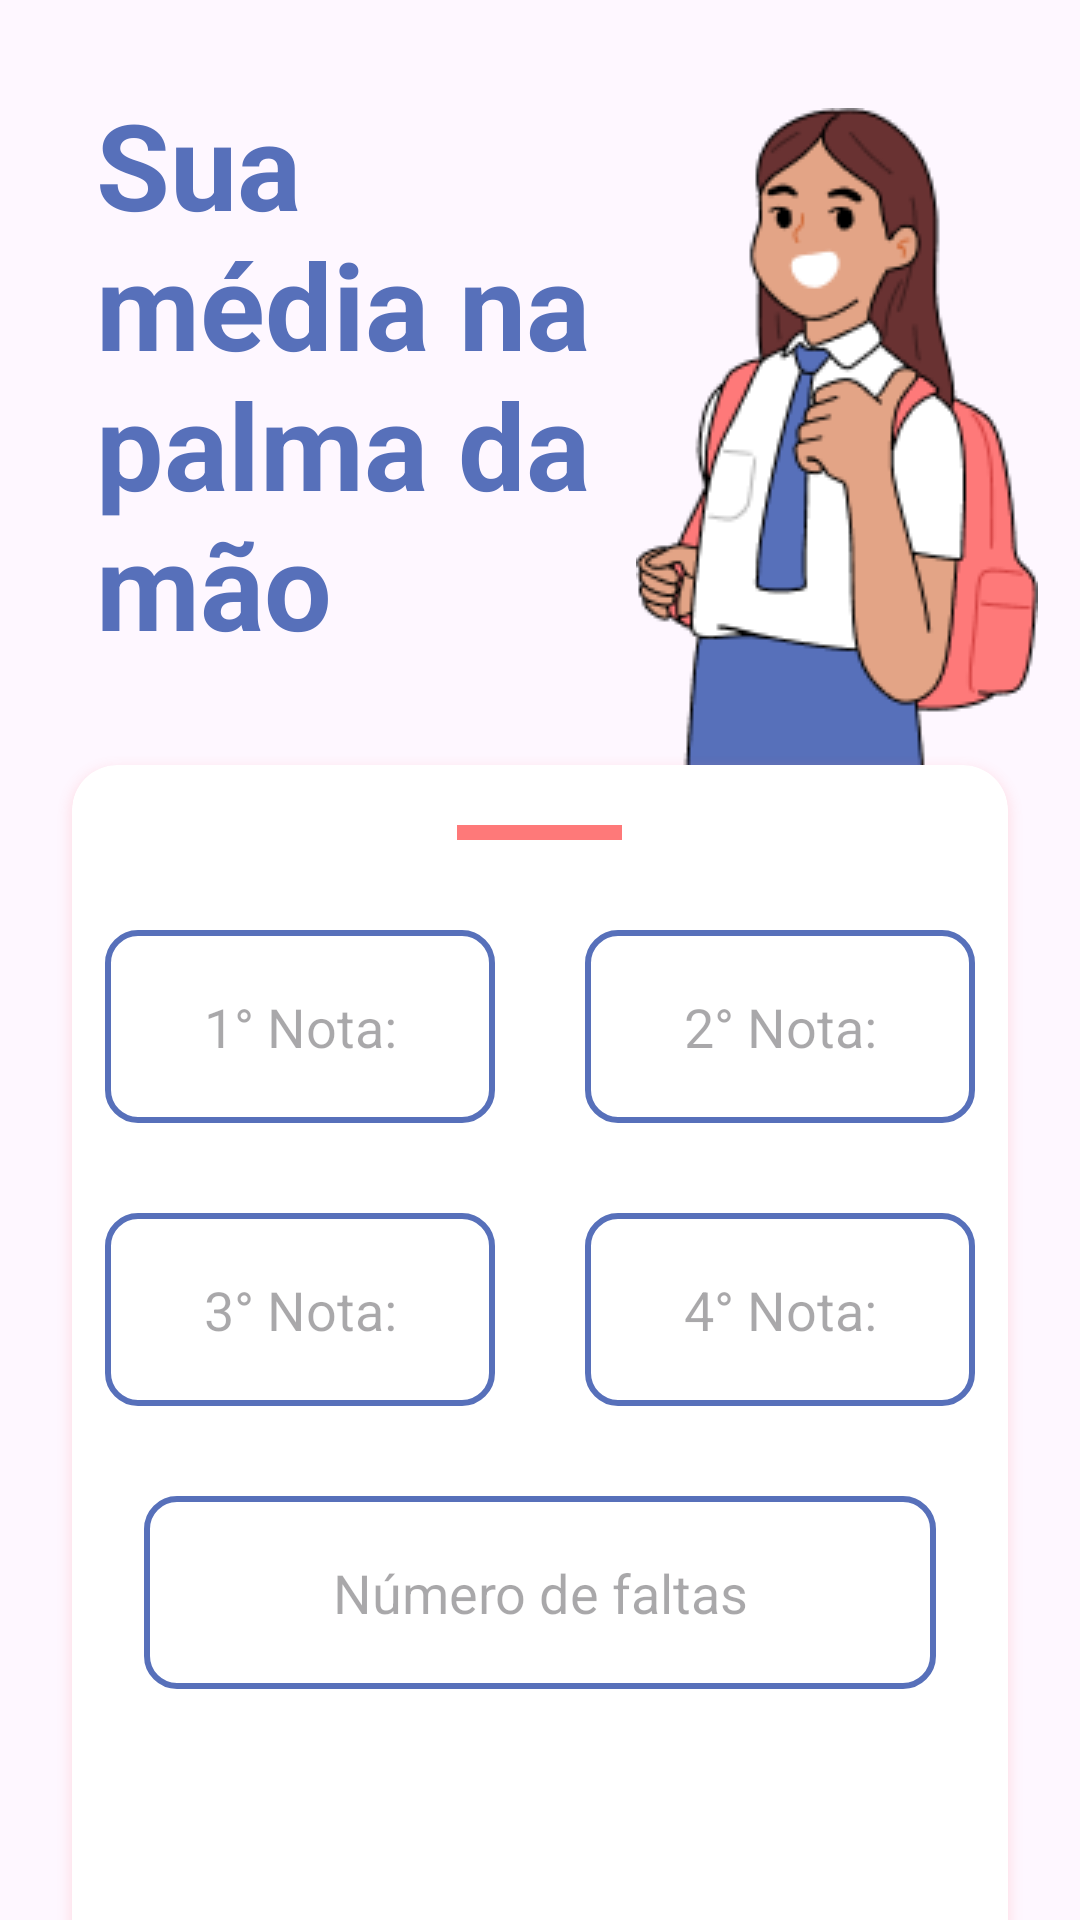

Produce the Android XML layout that renders to this screen, including the resource entries it uses.
<!-- AndroidManifest.xml: application theme Theme.NotaNaMão -->
<!-- res/layout/activity_main.xml -->
<?xml version="1.0" encoding="utf-8"?>
<androidx.constraintlayout.widget.ConstraintLayout xmlns:android="http://schemas.android.com/apk/res/android"
    xmlns:app="http://schemas.android.com/apk/res-auto"
    xmlns:tools="http://schemas.android.com/tools"
    android:id="@+id/main"
    android:layout_width="match_parent"
    android:layout_height="match_parent"
    tools:context=".MainActivity">

    <TextView
        android:id="@+id/textView"
        android:layout_width="182dp"
        android:layout_height="197dp"
        android:layout_marginStart="32dp"
        android:layout_marginTop="28dp"
        android:text="@string/txt_title"
        android:textColor="@color/blue"
        android:textSize="40sp"
        android:textStyle="bold"
        app:layout_constraintStart_toStartOf="parent"
        app:layout_constraintTop_toTopOf="parent" />

    <ImageView
        android:layout_width="wrap_content"
        android:layout_height="wrap_content"
        android:layout_marginTop="36dp"
        android:src="@drawable/girl"
        app:layout_constraintEnd_toEndOf="parent"
        app:layout_constraintHorizontal_bias="0.938"
        app:layout_constraintStart_toStartOf="parent"
        app:layout_constraintTop_toTopOf="parent" />

    <androidx.cardview.widget.CardView
        android:layout_width="match_parent"
        android:layout_height="wrap_content"
        android:layout_marginHorizontal="24dp"
        android:layout_marginTop="30dp"
        android:layout_marginBottom="136dp"
        android:elevation="15dp"
        android:outlineSpotShadowColor="@color/pink"
        app:cardCornerRadius="15dp"
        app:layout_constraintBottom_toBottomOf="parent"
        app:layout_constraintEnd_toEndOf="parent"
        app:layout_constraintStart_toStartOf="parent"
        app:layout_constraintTop_toBottomOf="@+id/textView"
        app:layout_constraintVertical_bias="0.0">

        <LinearLayout
            android:layout_width="match_parent"
            android:layout_height="wrap_content"
            android:orientation="vertical"
            >

            <ImageView
                android:layout_width="55dp"
                android:layout_height="5dp"
                android:background="@color/pink"
                android:layout_gravity="center"
                android:layout_marginTop="20dp"
                />

            <LinearLayout
                android:layout_width="match_parent"
                android:layout_height="wrap_content"
                android:orientation="horizontal"
                android:layout_marginTop="30dp"
                android:gravity="center"
                >

                <EditText
                    android:id="@+id/edt_first_grade"
                    android:layout_width="130dp"
                    android:layout_height="wrap_content"
                    android:background="@drawable/edt_background"
                    android:padding="20dp"
                    android:layout_marginEnd="30dp"
                    android:inputType="number"
                    android:maxLines="1"
                    android:hint="@string/hint_first_grade"
                    android:textAlignment="center"
                    android:textSize="18sp"
                    android:textColor="@color/black"
                    />

                <EditText
                    android:id="@+id/edt_second_grade"
                    android:layout_width="130dp"
                    android:layout_height="wrap_content"
                    android:background="@drawable/edt_background"
                    android:padding="20dp"
                    android:inputType="number"
                    android:maxLines="1"
                    android:hint="@string/hint_second_grade"
                    android:textAlignment="center"
                    android:textSize="18sp"
                    android:textColor="@color/black"
                    />
            </LinearLayout>

            <LinearLayout
                android:layout_width="match_parent"
                android:layout_height="wrap_content"
                android:orientation="horizontal"
                android:layout_marginTop="30dp"
                android:gravity="center"
                >

                <EditText
                    android:id="@+id/edt_third_grade"
                    android:layout_width="130dp"
                    android:layout_height="wrap_content"
                    android:background="@drawable/edt_background"
                    android:padding="20dp"
                    android:layout_marginEnd="30dp"
                    android:inputType="number"
                    android:maxLines="1"
                    android:hint="@string/hint_third_grade"
                    android:textAlignment="center"
                    android:textSize="18sp"
                    android:textColor="@color/black"
                    />

                <EditText
                    android:id="@+id/edt_fourth_grade"
                    android:layout_width="130dp"
                    android:layout_height="wrap_content"
                    android:background="@drawable/edt_background"
                    android:padding="20dp"
                    android:inputType="number"
                    android:maxLines="1"
                    android:hint="@string/hint_fourth_grade"
                    android:textAlignment="center"
                    android:textSize="18sp"
                    android:textColor="@color/black"
                    />
            </LinearLayout>

            <EditText
                android:id="@+id/edt_number_of_absences"
                android:layout_width="match_parent"
                android:layout_height="wrap_content"
                android:background="@drawable/edt_background"
                android:layout_marginHorizontal="24dp"
                android:padding="20dp"
                android:layout_marginTop="30dp"
                android:inputType="number"
                android:maxLines="1"
                android:hint="@string/hint_number_of_absences"
                android:textAlignment="center"
                android:textSize="18sp"
                android:textColor="@color/black"
                />

            <androidx.appcompat.widget.AppCompatButton
                android:id="@+id/btn_calculate"
                android:layout_width="match_parent"
                android:layout_height="wrap_content"
                android:background="@drawable/edt_button"
                android:layout_marginTop="30dp"
                android:layout_marginHorizontal="24dp"
                android:layout_marginBottom="30dp"
                android:text="@string/txt_btn_calculate"
                android:textColor="@color/white"
                android:textStyle="bold"
                android:textSize="20sp"
                />


        </LinearLayout>

    </androidx.cardview.widget.CardView>


</androidx.constraintlayout.widget.ConstraintLayout>
<!-- resources referenced by this layout -->
<resources>
  <color name="black">#FF000000</color>
  <color name="blue">#5770BA</color>
  <color name="pink">#FE7979</color>
  <color name="white">#FFFFFFFF</color>
  <!-- drawable edt_background (drawable) -->
  <?xml version="1.0" encoding="utf-8"?>
  <shape xmlns:android="http://schemas.android.com/apk/res/android">
      <solid android:color="@color/white"/>
      <corners android:radius="10dp"/>
      <stroke android:width="2dp"
          android:color="@color/blue"
          />
  </shape>
  <!-- drawable girl: png bitmap (drawable, 15132 bytes) -->
  <string name="hint_first_grade">1° Nota:</string>
  <string name="hint_fourth_grade">4° Nota:</string>
  <string name="hint_number_of_absences">Número de faltas</string>
  <string name="hint_second_grade">2° Nota:</string>
  <string name="hint_third_grade">3° Nota:</string>
  <string name="txt_btn_calculate">Calcular</string>
  <string name="txt_title">Sua média na palma da mão</string>
  <style name="Theme.NotaNaMão" parent="Base.Theme.NotaNaMão" />
  <style name="Base.Theme.NotaNaMão" parent="Theme.Material3.DayNight.NoActionBar">
          
          
      </style>
</resources>
